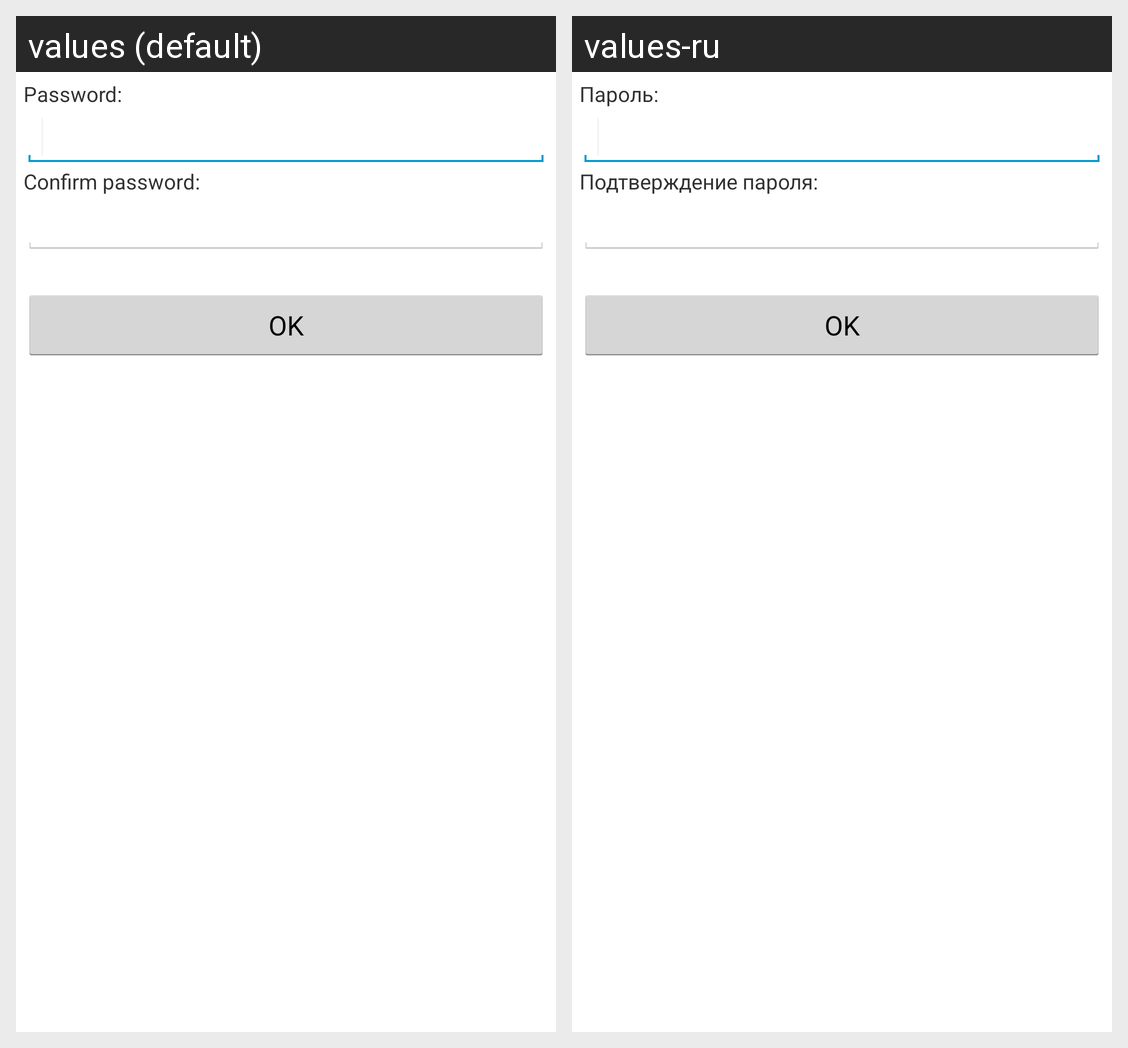

The same Android screen rendered under two of its app's locales, left to right. List the strings drawn on it with the default value and each locale's translation.
Android screen res/layout/password_dialog.xml rendered under 2 locales, left to right: values (default), values-ru. Device: Nexus 5 (rendered at 1080×1920; each locale shown at half size, 540×960, under a caption strip naming it); theme AppTheme.
Strings drawn on this screen, with the default value and each locale's value (text and hints the layout hard-codes, and strings that could not be matched under every locale, appear in the picture but are not listed):

password
  values: Password:
  values-ru: Пароль:

password_confirm
  values: Confirm password:
  values-ru: Подтверждение пароля:
